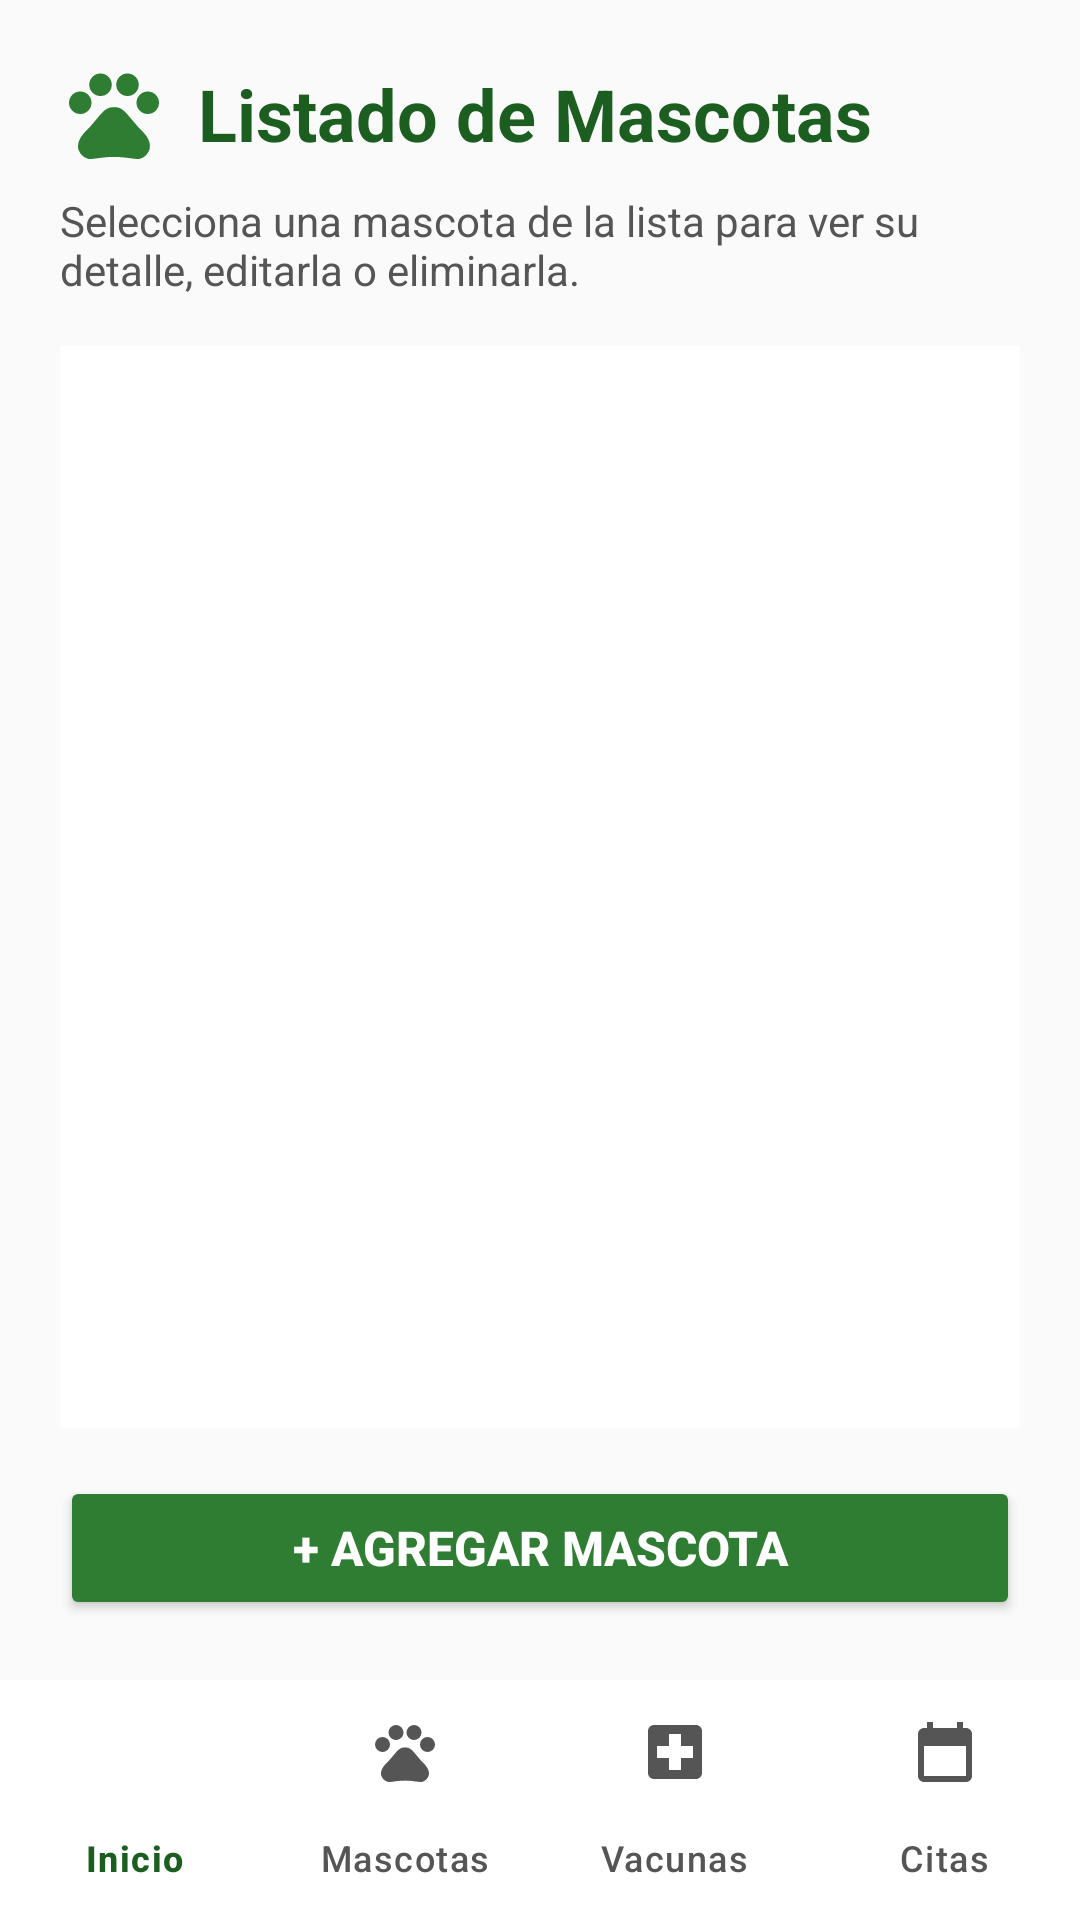

The Android layout XML behind this screen, and the referenced resources:
<!-- AndroidManifest.xml: application theme Theme.Proyecto_1PataAlDia -->
<!-- res/layout/activity_mascotas.xml -->
<?xml version="1.0" encoding="utf-8"?>
<LinearLayout xmlns:android="http://schemas.android.com/apk/res/android"
    xmlns:tools="http://schemas.android.com/tools"
    android:id="@+id/mascotasRoot"
    android:layout_width="match_parent"
    android:layout_height="match_parent"
    android:background="@color/pata_background"
    android:orientation="vertical"
    tools:context=".MascotasActivity">

    <LinearLayout
        android:layout_width="match_parent"
        android:layout_height="0dp"
        android:layout_weight="1"
        android:orientation="vertical"
        android:padding="20dp">


    
    <LinearLayout
        android:layout_width="match_parent"
        android:layout_height="wrap_content"
        android:gravity="center_vertical"
        android:orientation="horizontal"
        android:layout_marginBottom="8dp">

        <ImageView
            android:layout_width="36dp"
            android:layout_height="36dp"
            android:contentDescription="Icono Mascotas"
            android:src="@drawable/ic_paw" />

        <TextView
            android:id="@+id/tvTituloMascotas"
            android:layout_width="wrap_content"
            android:layout_height="wrap_content"
            android:layout_marginStart="10dp"
            android:text="Listado de Mascotas"
            android:textColor="@color/pata_primary_dark"
            android:textSize="24sp"
            android:textStyle="bold" />
    </LinearLayout>

    <TextView
        android:id="@+id/tvSubtituloMascotas"
        android:layout_width="match_parent"
        android:layout_height="wrap_content"
        android:layout_marginBottom="16dp"
        android:text="Selecciona una mascota de la lista para ver su detalle, editarla o eliminarla."
        android:textColor="@color/pata_text_secondary"
        android:textSize="14sp" />

    
    <TextView
        android:id="@+id/tvSinMascotas"
        android:layout_width="match_parent"
        android:layout_height="wrap_content"
        android:layout_marginTop="24dp"
        android:layout_marginBottom="24dp"
        android:background="@color/pata_primary_light"
        android:gravity="center"
        android:padding="20dp"
        android:text="Aún no hay mascotas registradas.\nPresiona 'Agregar Mascota' para crear el primer expediente."
        android:textColor="@color/pata_primary"
        android:textSize="15sp"
        android:visibility="gone" />

    
    <ListView
        android:id="@+id/lvMascotas"
        android:layout_width="match_parent"
        android:layout_height="0dp"
        android:layout_weight="1"
        android:background="@color/white"
        android:divider="#C8E6C9"
        android:dividerHeight="1dp"
        android:padding="4dp" />

    
    <Button
        android:id="@+id/btnIrAgregarMascota"
        android:layout_width="match_parent"
        android:layout_height="wrap_content"
        android:layout_marginTop="16dp"
        android:backgroundTint="@color/pata_primary"
        android:padding="12dp"
        android:text="+ Agregar Mascota"
        android:textColor="@color/white"
        android:textSize="16sp"
        android:textStyle="bold" />


    </LinearLayout>

    <include layout="@layout/include_bottom_nav" />
</LinearLayout>
<!-- res/layout/include_bottom_nav.xml (included above) -->
<?xml version="1.0" encoding="utf-8"?>
<com.google.android.material.bottomnavigation.BottomNavigationView
    xmlns:android="http://schemas.android.com/apk/res/android"
    xmlns:app="http://schemas.android.com/apk/res-auto"
    android:id="@+id/bottomNav"
    android:layout_width="match_parent"
    android:layout_height="wrap_content"
    android:background="@color/white"
    app:itemActiveIndicatorStyle="@style/Widget.App.NavIndicator"
    app:itemIconTint="@color/nav_item_color"
    app:itemTextColor="@color/nav_item_color"
    app:labelVisibilityMode="labeled"
    app:menu="@menu/bottom_nav_menu" />
<!-- resources referenced by this layout -->
<resources>
  <color name="pata_background">#FAFAFA</color>
  <color name="pata_primary">#2E7D32</color>
  <color name="pata_primary_dark">#1B5E20</color>
  <color name="pata_primary_light">#E8F5E9</color>
  <color name="pata_text_secondary">#555555</color>
  <color name="white">#FFFFFFFF</color>
  <!-- drawable ic_paw (drawable) -->
  <vector xmlns:android="http://schemas.android.com/apk/res/android"
      android:width="96dp"
      android:height="96dp"
      android:viewportWidth="24"
      android:viewportHeight="24">
      <path
          android:fillColor="#2E7D32"
          android:pathData="M4.5,9.5m-2.5,0a2.5,2.5 0,1 1,5 0a2.5,2.5 0,1 1,-5 0M9,5.5m-2.5,0a2.5,2.5 0,1 1,5 0a2.5,2.5 0,1 1,-5 0M15,5.5m-2.5,0a2.5,2.5 0,1 1,5 0a2.5,2.5 0,1 1,-5 0M19.5,9.5m-2.5,0a2.5,2.5 0,1 1,5 0a2.5,2.5 0,1 1,-5 0M17.34,14.86c-0.87,-1.02 -1.6,-1.89 -2.48,-2.91 -0.46,-0.54 -1.05,-1.08 -1.75,-1.32 -0.11,-0.04 -0.22,-0.07 -0.33,-0.09 -0.25,-0.04 -0.52,-0.04 -0.78,-0.04s-0.53,0 -0.79,0.05c-0.11,0.02 -0.22,0.05 -0.33,0.09 -0.7,0.24 -1.28,0.78 -1.75,1.32 -0.87,1.02 -1.6,1.89 -2.48,2.91 -1.31,1.31 -2.92,2.76 -2.62,4.79 0.29,1.02 1.02,2.03 2.33,2.32 0.73,0.15 3.06,-0.44 5.54,-0.44h0.18c2.48,0 4.81,0.58 5.54,0.44 1.31,-0.29 2.04,-1.31 2.33,-2.32 0.31,-2.04 -1.3,-3.49 -2.61,-4.8z" />
  </vector>
  <style name="Widget.App.NavIndicator" parent="Widget.Material3.BottomNavigationView.ActiveIndicator">
          <item name="android:color">@color/pata_primary_light</item>
      </style>
  <style name="Theme.Proyecto_1PataAlDia" parent="Base.Theme.Proyecto_1PataAlDia" />
  <style name="Base.Theme.Proyecto_1PataAlDia" parent="Theme.Material3.Light.NoActionBar">
          <item name="colorPrimary">@color/pata_primary</item>
          <item name="colorOnPrimary">@color/white</item>
          <item name="colorPrimaryContainer">@color/pata_primary_light</item>
          <item name="colorOnPrimaryContainer">@color/pata_primary_dark</item>
          <item name="colorSecondary">@color/pata_secondary</item>
          <item name="android:colorBackground">@color/pata_background</item>
          <item name="android:statusBarColor">@color/pata_primary_dark</item>
      </style>
  <color name="pata_secondary">#43A047</color>
</resources>
